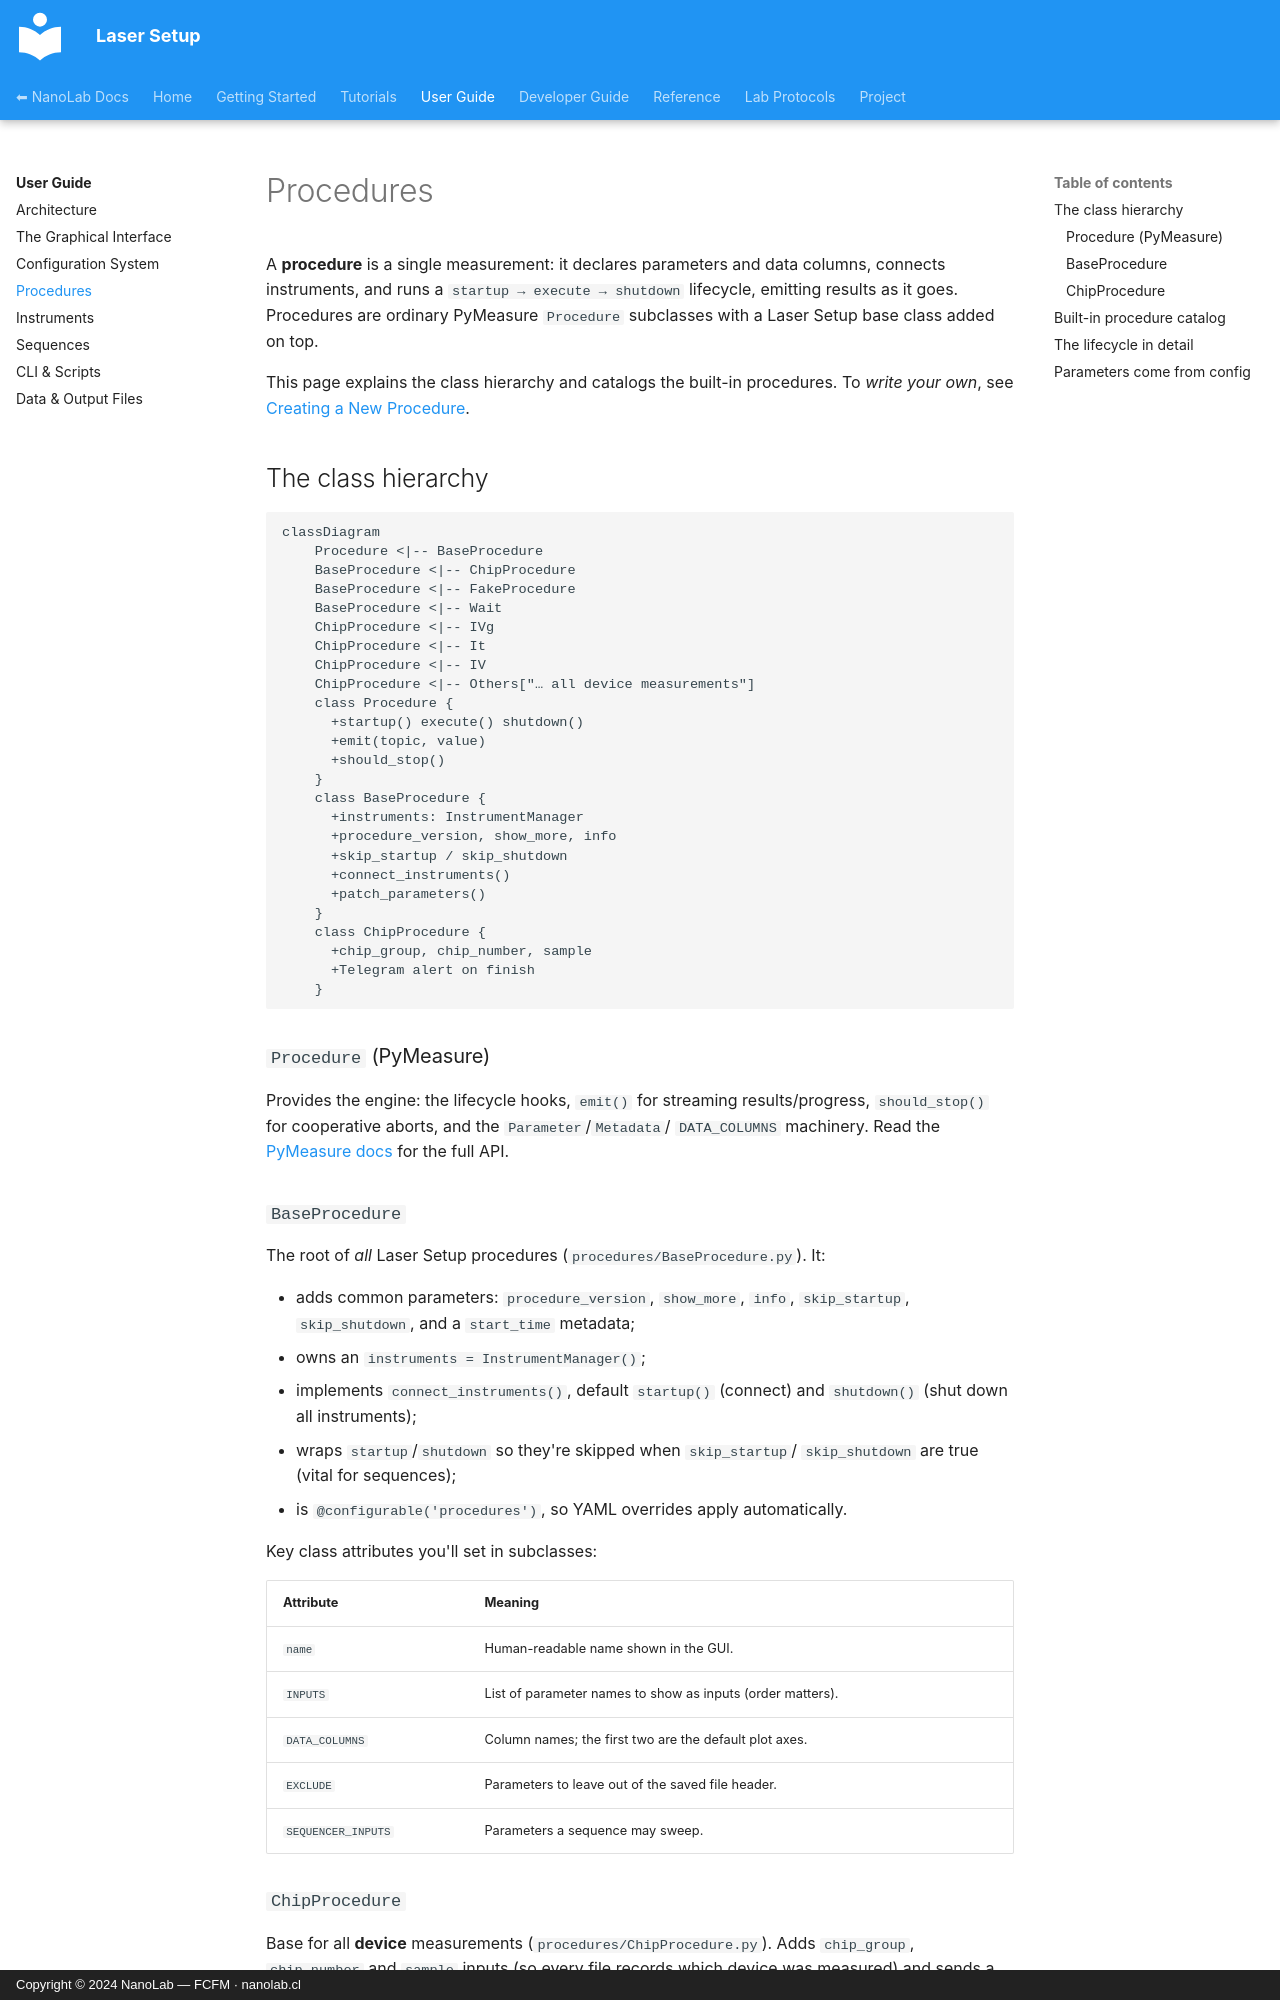

repository: nanolab-fcfm/laser_setup · page: user-guide/procedures/index.html · generator: mkdocs · copyright: Copyright © 2024 NanoLab — FCFM · nanolab.cl

# Procedures

A **procedure** is a single measurement: it declares parameters and data
columns, connects instruments, and runs a `startup → execute → shutdown`
lifecycle, emitting results as it goes. Procedures are ordinary PyMeasure
`Procedure` subclasses with a Laser Setup base class added on top.

This page explains the class hierarchy and catalogs the built-in procedures. To
*write your own*, see [Creating a New Procedure](../developer-guide/creating-a-procedure.md).

## The class hierarchy

```mermaid
classDiagram
    Procedure <|-- BaseProcedure
    BaseProcedure <|-- ChipProcedure
    BaseProcedure <|-- FakeProcedure
    BaseProcedure <|-- Wait
    ChipProcedure <|-- IVg
    ChipProcedure <|-- It
    ChipProcedure <|-- IV
    ChipProcedure <|-- Others["… all device measurements"]
    class Procedure {
      +startup() execute() shutdown()
      +emit(topic, value)
      +should_stop()
    }
    class BaseProcedure {
      +instruments: InstrumentManager
      +procedure_version, show_more, info
      +skip_startup / skip_shutdown
      +connect_instruments()
      +patch_parameters()
    }
    class ChipProcedure {
      +chip_group, chip_number, sample
      +Telegram alert on finish
    }
```

### `Procedure` (PyMeasure)

Provides the engine: the lifecycle hooks, `emit()` for streaming results/progress,
`should_stop()` for cooperative aborts, and the `Parameter`/`Metadata`/
`DATA_COLUMNS` machinery. Read the
[PyMeasure docs](https://pymeasure.readthedocs.io/en/latest/) for the full API.

### `BaseProcedure`

The root of *all* Laser Setup procedures (`procedures/BaseProcedure.py`). It:

- adds common parameters: `procedure_version`, `show_more`, `info`,
  `skip_startup`, `skip_shutdown`, and a `start_time` metadata;
- owns an `instruments = InstrumentManager()`;
- implements `connect_instruments()`, default `startup()` (connect) and
  `shutdown()` (shut down all instruments);
- wraps `startup`/`shutdown` so they're skipped when `skip_startup`/
  `skip_shutdown` are true (vital for sequences);
- is `@configurable('procedures')`, so YAML overrides apply automatically.

Key class attributes you'll set in subclasses:

| Attribute | Meaning |
| --- | --- |
| `name` | Human-readable name shown in the GUI. |
| `INPUTS` | List of parameter names to show as inputs (order matters). |
| `DATA_COLUMNS` | Column names; the first two are the default plot axes. |
| `EXCLUDE` | Parameters to leave out of the saved file header. |
| `SEQUENCER_INPUTS` | Parameters a sequence may sweep. |
